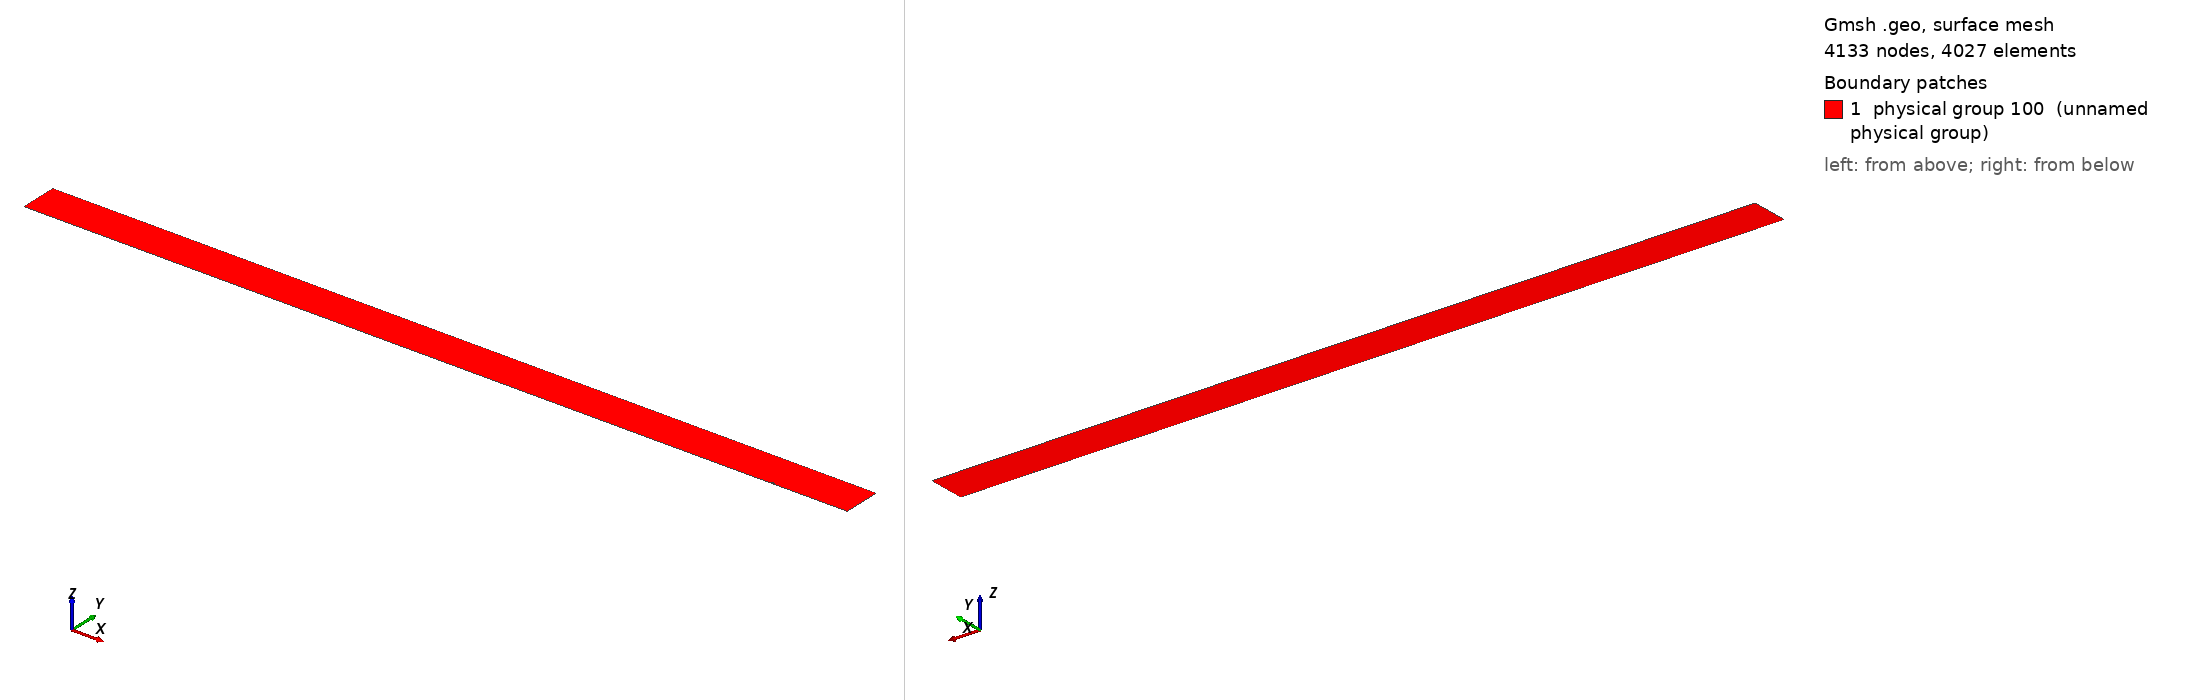

Gmsh geometry script, surface-meshed: 4133 nodes, 4027 surface elements. Boundary patches (legend numbers): 1 physical group 100 (unnamed physical group). Left view from above one corner, right view from below the opposite corner. Legend entries are the model's physical surfaces. The drawing asked Gmsh for element sizes between 1% and 20% of the model's largest extent; the script's own settings can give other sizes.

=== rectangular_structured_mesh.geo (drawn) ===

Point(1) = {-2, 0, 0, 1.0};
Point(2) = {-2, 0.1, 0, 1.0};
Point(3) = {-0.04, 0.04, 0, 1.0};
Point(4) = {0.04, 0.04, 0, 1.0};
Point(5) = {0.2, 0.1, 0, 1.0};
Point(6) = {0.2, 0, 0, 1.0};
Point(7) = {0.04, 0, 0, 1.0};
Point(8) = {0.00040, 0, 0, 1.0};
Point(9) = {0.00040, 0.00040, 0, 1.0};
Point(10) = {-0.00040, 0.00040, 0, 1.0};
Point(11) = {-0.00040, 0, 0, 1.0};
Point(12) = {-0.04, 0, 0, 1.0};

Point(13) = {0.004, 0, 0, 1.0};
Point(14) = {0.004, 0.004, 0, 1.0};
Point(15) = {-0.004, 0.004, 0, 1.0};
Point(16) = {-0.004, 0, 0, 1.0};

Line(2) = {1, 2};
Line(3) = {2, 5};
Line(4) = {5, 6};
Line(5) = {6, 7};
Line(6) = {7, 4};
Line(7) = {4, 3};
Line(8) = {3, 12};
Line(9) = {12, 1};
Line(10) = {7, 13};
Point(17) = {0.004, 0.0004, 0, 1.0};
Point(18) = {-0.004, 0.0004, 0, 1.0};
Point(19) = {0.0004, 0.004, 0, 1.0};
Point(20) = {-0.0004, 0.004, 0, 1.0};
Line(11) = {13, 17};
Line(12) = {17, 14};
Line(13) = {14, 19};
Line(14) = {19, 20};
Line(15) = {20, 15};
Line(16) = {15, 18};
Line(17) = {18, 16};
Line(18) = {16, 12};
Line(19) = {13, 8};
Line(20) = {8, 9};
Line(21) = {9, 10};
Line(22) = {10, 11};
Line(23) = {11, 16};
Line(24) = {17, 9};
Line(25) = {19, 9};
Line(26) = {20, 10};
Line(27) = {18, 10};

Curve Loop(1) = {9, 2, 3, 4, 5, 6, 7, 8};
Plane Surface(1) = {1};
Curve Loop(2) = {18, -8, -7, -6, 10, 11, 12, 13, 14, 15, 16, 17};
Plane Surface(2) = {2};
Curve Loop(3) = {17, -23, -22, -27};
Plane Surface(3) = {3};
Curve Loop(4) = {27, -26, 15, 16};
Plane Surface(4) = {4};
Curve Loop(5) = {26, -21, -25, 14};
Plane Surface(5) = {5};
Curve Loop(6) = {25, -24, 12, 13};
Plane Surface(6) = {6};
Curve Loop(7) = {20, -24, -11, 19};
Plane Surface(7) = {7};

Physical Curve("Emitter", 1) = {20,21,22};
Physical Curve("Collector", 2) = {4};
Physical Curve("Others", 9) =  {9,2,3,5,10,19,23,18};

Physical Surface(100) = {1,2,3,4,5,6,7};

Transfinite Curve {17} = 5 Using Progression 1;
Transfinite Curve {22} = 5 Using Progression 1;
Transfinite Curve {20} = 5 Using Progression 1;
Transfinite Curve {11} = 5 Using Progression 1;
Transfinite Curve {21} = 9 Using Progression 1;
Transfinite Curve {14} = 9 Using Progression 1;
Transfinite Curve {16} = 37 Using Progression 1;
Transfinite Curve {15} = 37 Using Progression 1;
Transfinite Curve {13} = 37 Using Progression 1;
Transfinite Curve {12} = 37 Using Progression 1;
Transfinite Curve {26} = 37 Using Progression 1;
Transfinite Curve {25} = 37 Using Progression 1;
Transfinite Curve {27} = 37 Using Progression 1;
Transfinite Curve {24} = 37 Using Progression 1;
Transfinite Curve {19} = 37 Using Progression 1;
Transfinite Curve {23} = 37 Using Progression 1;
Transfinite Surface {4};
Transfinite Surface {5};
Transfinite Surface {6};
Transfinite Surface {3};
Transfinite Surface {7};

Characteristic Length {1, 2, 5, 6, 7, 4, 3, 12} = 0.01;
Characteristic Length {12, 3, 4, 7, 13, 17, 14, 19, 20, 15, 18, 16} = 0.0005;

Recombine Surface {1};
Recombine Surface {2};
Recombine Surface {3};
Recombine Surface {4};
Recombine Surface {5};
Recombine Surface {6};
Recombine Surface {7};
